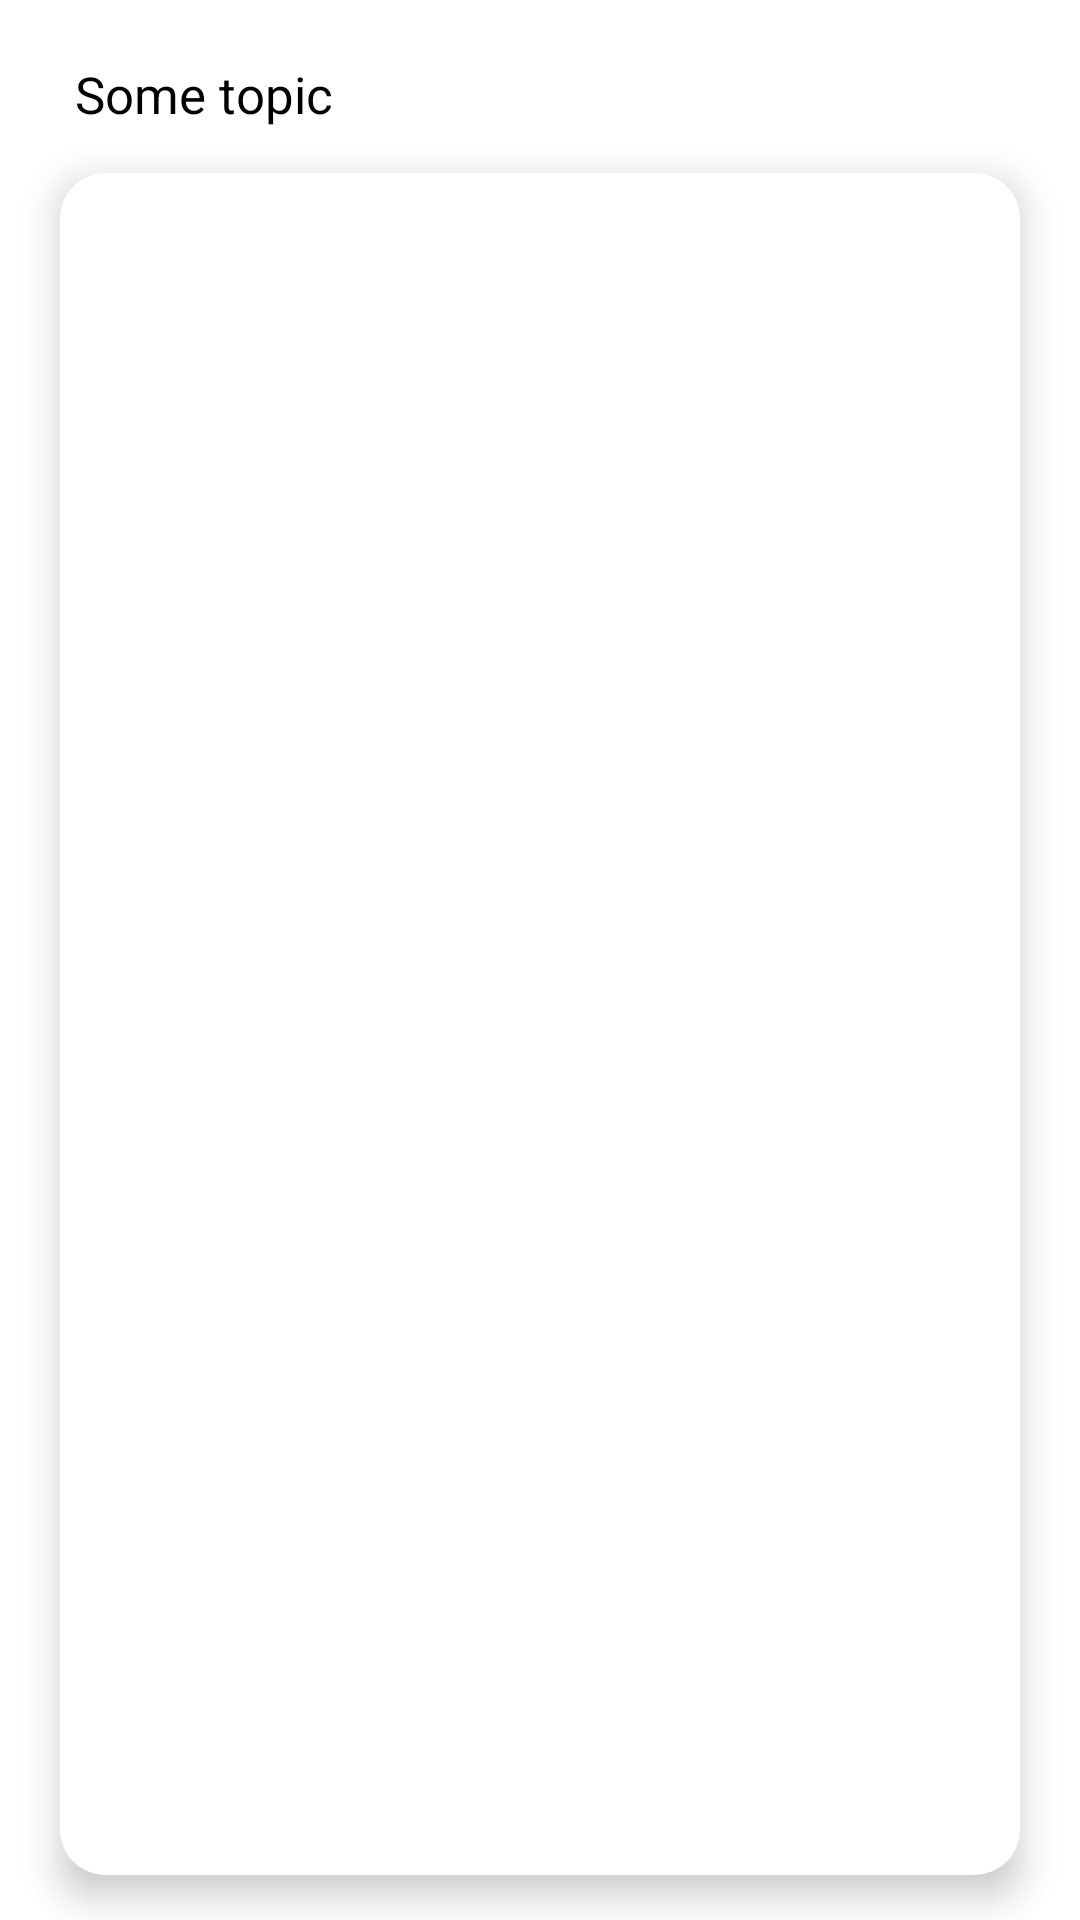

Write the Android layout XML for this screen, with the resource values it uses.
<!-- AndroidManifest.xml: application theme Theme.Societyhelpapp -->
<!-- res/layout/fragment_constitution_information.xml -->
<?xml version="1.0" encoding="utf-8"?>
<androidx.constraintlayout.widget.ConstraintLayout xmlns:android="http://schemas.android.com/apk/res/android"
    xmlns:tools="http://schemas.android.com/tools"
    android:layout_width="match_parent"
    android:layout_height="match_parent"
    xmlns:app="http://schemas.android.com/apk/res-auto"
    android:background="@color/white"
    tools:context=".presentation.ui.fragments.constitutioninformation.ConstitutionInfoFragment">

    <TextView
        android:id="@+id/fciTitleTopic"
        android:layout_width="match_parent"
        android:layout_height="wrap_content"
        android:layout_marginStart="25dp"
        android:layout_marginTop="20dp"
        android:layout_marginEnd="40dp"
        android:text="Some topic"
        android:textColor="@color/black"
        android:textSize="17sp"
        app:layout_constraintEnd_toEndOf="parent"
        app:layout_constraintStart_toStartOf="parent"
        app:layout_constraintTop_toTopOf="parent" />

    <androidx.cardview.widget.CardView
        android:layout_width="match_parent"
        android:layout_height="0dp"
        android:layout_marginStart="20dp"
        android:layout_marginTop="15dp"
        android:layout_marginEnd="20dp"
        android:layout_marginBottom="15dp"
        app:cardCornerRadius="15dp"
        app:cardElevation="7dp"
        android:background="#e3fff5"
        app:layout_constraintBottom_toBottomOf="parent"
        app:layout_constraintEnd_toEndOf="parent"
        app:layout_constraintStart_toStartOf="parent"
        app:layout_constraintTop_toBottomOf="@+id/fciTitleTopic">

        <androidx.constraintlayout.widget.ConstraintLayout
            android:layout_width="match_parent"
            android:layout_height="match_parent">

            <androidx.recyclerview.widget.RecyclerView
                android:id="@+id/fciRVInformation"
                android:layout_width="match_parent"
                android:layout_height="match_parent"
                android:layout_marginStart="10dp"
                android:layout_marginTop="10dp"
                android:layout_marginEnd="10dp"
                android:layout_marginBottom="10dp"
                app:layout_constraintBottom_toBottomOf="parent"
                app:layout_constraintEnd_toEndOf="parent"
                app:layout_constraintStart_toStartOf="parent"
                app:layout_constraintTop_toTopOf="parent"
                tools:listitem="@layout/item_info" />

        </androidx.constraintlayout.widget.ConstraintLayout>

    </androidx.cardview.widget.CardView>

</androidx.constraintlayout.widget.ConstraintLayout>
<!-- res/layout/item_info.xml (included above) -->
<?xml version="1.0" encoding="utf-8"?>
<androidx.constraintlayout.widget.ConstraintLayout xmlns:android="http://schemas.android.com/apk/res/android"
    xmlns:app="http://schemas.android.com/apk/res-auto"
    android:layout_width="match_parent"
    android:layout_height="wrap_content">

    <TextView
        android:id="@+id/iiSubscriptionText"
        android:layout_width="match_parent"
        android:layout_height="wrap_content"
        android:layout_marginStart="15dp"
        android:layout_marginTop="2dp"
        android:layout_marginEnd="20dp"
        android:layout_marginBottom="2dp"
        android:text="Some text just for test"
        android:textColor="@color/black"
        android:textSize="15sp"
        app:layout_constraintBottom_toBottomOf="parent"
        app:layout_constraintEnd_toEndOf="parent"
        app:layout_constraintStart_toStartOf="parent"
        app:layout_constraintTop_toTopOf="parent" />

</androidx.constraintlayout.widget.ConstraintLayout>
<!-- resources referenced by this layout -->
<resources>
  <color name="black">#FF000000</color>
  <color name="white">#FFFFFFFF</color>
  <style name="Theme.Societyhelpapp" parent="Base.Theme.Societyhelpapp" />
  <style name="Base.Theme.Societyhelpapp" parent="Theme.Material3.DayNight.NoActionBar">
          
          
      </style>
</resources>
